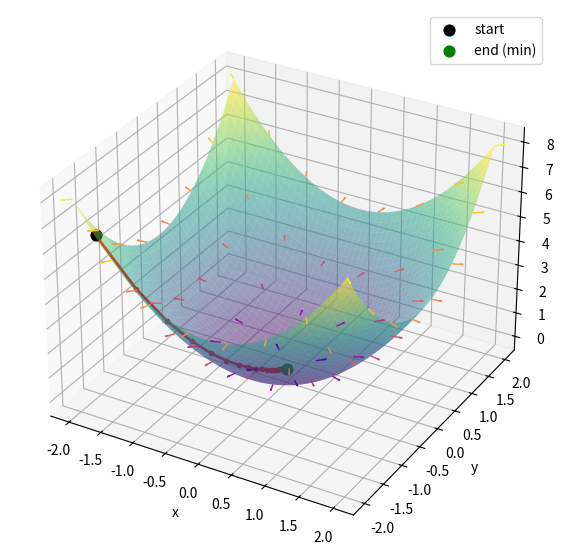

Write Python code to recreate this figure.
import matplotlib.pyplot as plt
import numpy as np

# --- scalar field f(x,y) = x^2 + y^2 (a bowl) ---
def f(x, y):
    return x**2 + y**2

def grad_f(x, y):
    return 2*x, 2*y

# --- surface for context ---
X, Y = np.meshgrid(np.linspace(-2, 2, 50), np.linspace(-2, 2, 50))
Z = f(X, Y)

# --- vector field (gradient) on a coarser grid ---
gx, gy = np.meshgrid(np.linspace(-2, 2, 8), np.linspace(-2, 2, 8))
gz = f(gx, gy)
gu, gv = grad_f(gx, gy)
gw = np.zeros_like(gu)  # gradient lies in the x-y plane, projected onto surface

# --- gradient descent from a starting point ---
start = np.array([-1.8, -1.8])
lr = 0.1
steps = 30

path = [start.copy()]
point = start.copy()
for _ in range(steps):
    dx, dy = grad_f(*point)
    point = point - lr * np.array([dx, dy])
    path.append(point.copy())

path = np.array(path)
path_z = f(path[:, 0], path[:, 1])

# --- plot ---
fig = plt.figure(figsize=(9, 7))
ax = fig.add_subplot(projection="3d")

# surface
ax.plot_surface(X, Y, Z, cmap="viridis", alpha=0.5, edgecolor="none")

# vector field (gradient arrows on the surface)
magnitude = np.sqrt(gu**2 + gv**2)
colors = plt.cm.plasma(magnitude / magnitude.max())
ax.quiver(gx, gy, gz, gu, gv, gw, length=0.15, normalize=True,
          colors=colors.reshape(-1, 4), linewidth=1)

# steepest descent path
ax.plot(path[:, 0], path[:, 1], path_z, color="red", linewidth=2, marker="o", markersize=3)
ax.scatter(*path[0], path_z[0], color="black", s=60, label="start")
ax.scatter(*path[-1], path_z[-1], color="green", s=60, label="end (min)")

ax.set_xlabel("x")
ax.set_ylabel("y")
ax.set_zlabel("f(x, y)")
ax.legend()
plt.show()
